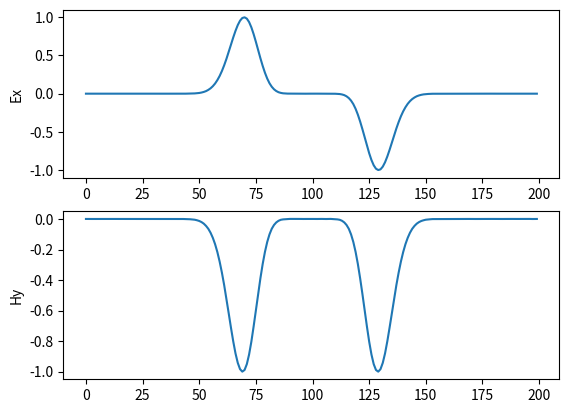
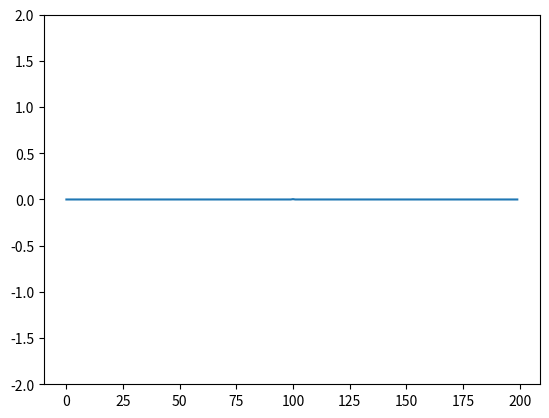

Python code for these plots, in order:
#! /usr/bin/python3

import numpy as np
import matplotlib as mpl
import matplotlib.pyplot as plt
import matplotlib.animation as animation


class Grid1D:
    def __init__(self, n, width):
        self.x = np.linspace(0, width, n)
        self.ex = np.zeros(n)
        self.hy = np.zeros(n)
        self.sources = []
        self.data = []

    def solve(self, num_steps):
        self.t = np.arange(num_steps)

        for time in self.t:
            for xi in range(1, len(self.ex)):
                self.ex[xi] = self.ex[xi] + 0.5*(self.hy[xi - 1] - self.hy[xi])

            for source in self.sources:
                self.ex[source['position']] += source['source'].solve(time)

            for xi in range(len(self.hy) - 1):
                self.hy[xi] = self.hy[xi] + 0.5*(self.ex[xi] - self.ex[xi + 1])

            self.data.append(self.ex.copy())

    def add_source(self, source, x):
        self.sources.append({'source': source,
                             'position': x
                             })


class Gaussian:
    def __init__(self, spread, t0):
        self.spread = spread
        self.t0 = t0

    def solve(self, time):
        return np.exp(-0.5 * ((self.t0 - time)/self.spread) ** 2.0)


def animate(i, *fargs):
    line = fargs[0]
    data = fargs[1]
    line.set_ydata(data[i])
    return line,


def main():
    ndt = 500
    ndx = 200
    grid = Grid1D(ndx, 1.0)
    grid.add_source(Gaussian(12.0, 40.0), ndx//2)
    grid.solve(ndt)

    fig, axes = plt.subplots(2, 1)
    axes[0].plot(grid.ex)
    axes[0].set_ylabel('Ex')
    axes[1].plot(grid.hy)
    axes[1].set_ylabel('Hy')

    fig2, ax2 = plt.subplots()
    ax2.set_ylim(-2, 2)
    eline, = ax2.plot(grid.ex)
    ani = animation.FuncAnimation(
        fig2, animate, fargs=(eline, grid.data), interval=20,
        blit=True, frames=ndt)

    plt.show()


if __name__ == '__main__':
    main()
